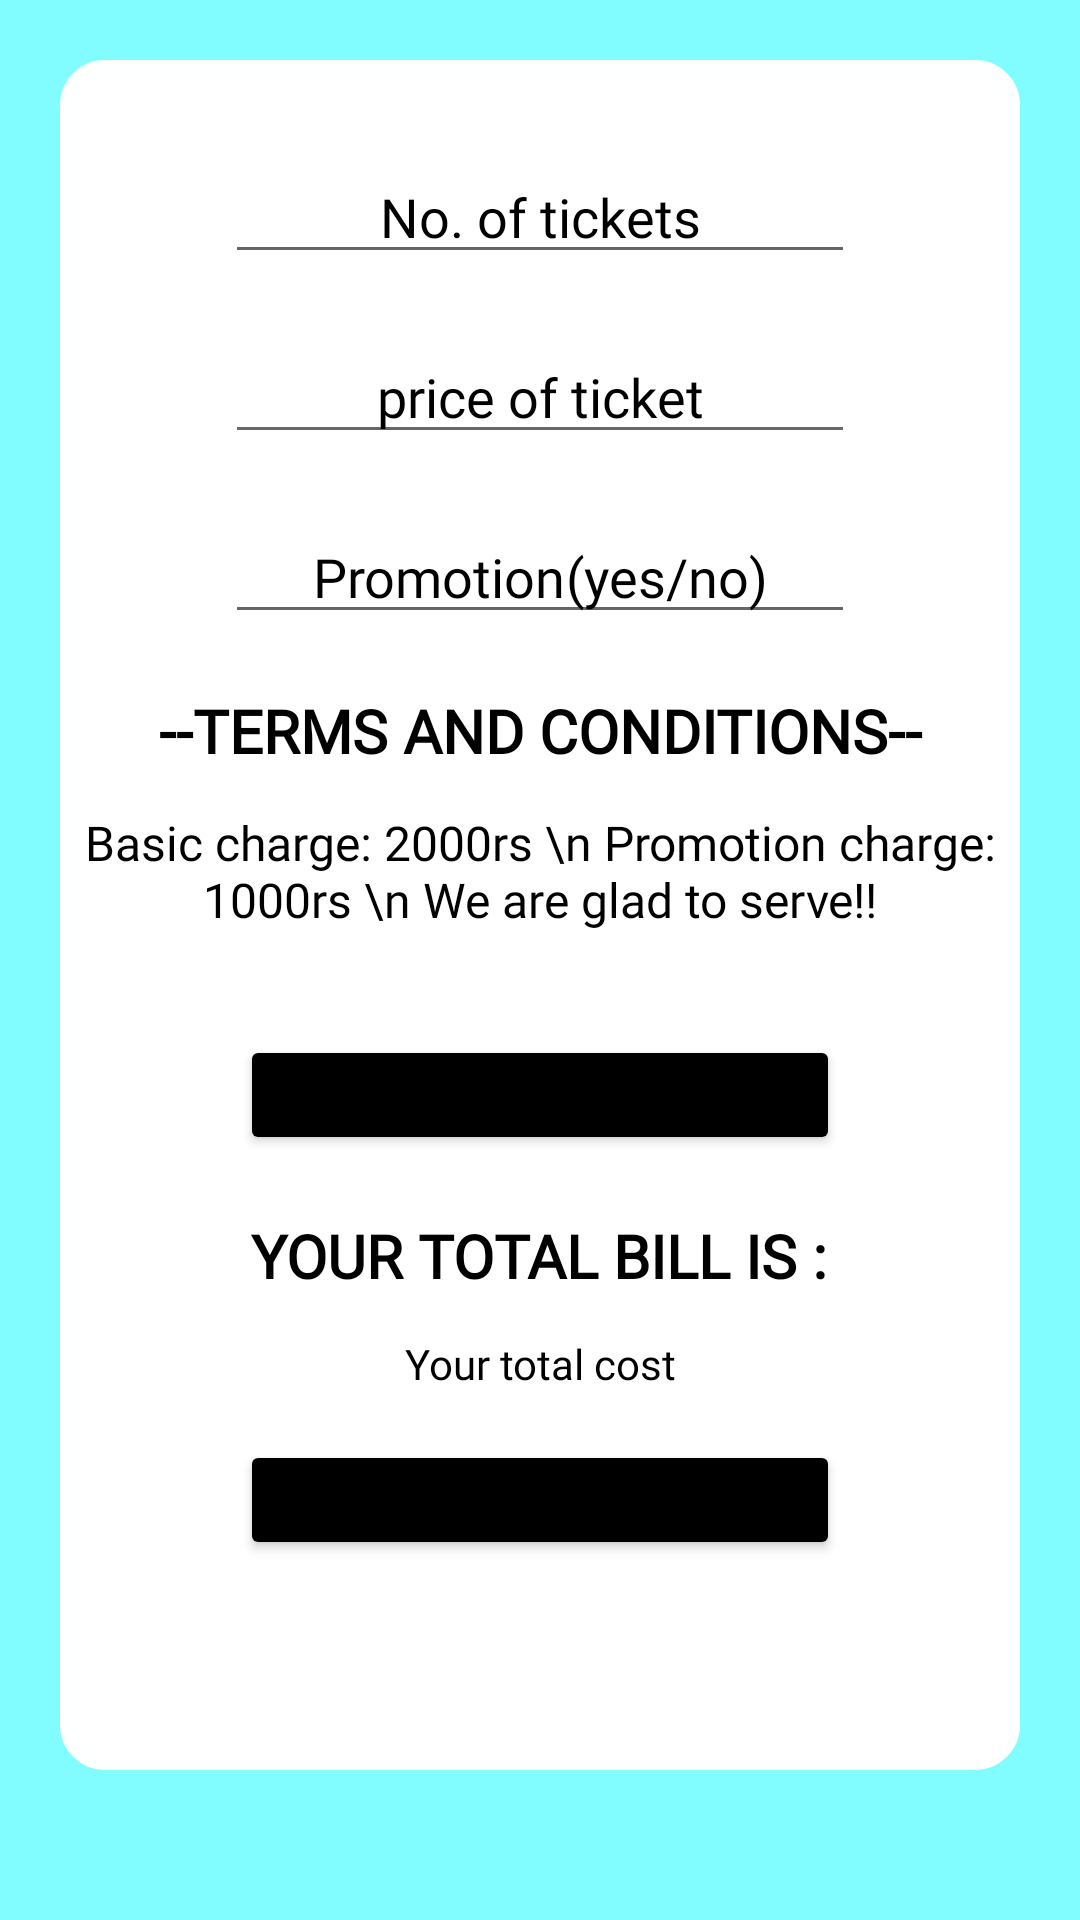

Write the Android layout XML for this screen, with the resource values it uses.
<!-- AndroidManifest.xml: application theme Theme.Codebotsapp -->
<!-- res/layout/activity_create_event_sec.xml -->
<?xml version="1.0" encoding="utf-8"?>
<LinearLayout xmlns:android="http://schemas.android.com/apk/res/android"
    xmlns:app="http://schemas.android.com/apk/res-auto"
    xmlns:tools="http://schemas.android.com/tools"
    android:layout_width="match_parent"
    android:orientation="vertical"
    android:background="@color/blue_light"
    android:layout_height="match_parent"
    tools:context=".Create_event_sec_Activity">

    <FrameLayout
        android:layout_width="match_parent"
        android:layout_height="match_parent"
        android:layout_marginStart="20dp"
        android:layout_marginLeft="20dp"
        android:layout_marginTop="20dp"
        android:layout_marginEnd="20dp"
        android:layout_marginRight="20dp"
        android:layout_marginBottom="50dp"
        android:background="@drawable/border_profile">

        <TextView
            android:id="@+id/textView16"
            android:layout_width="308dp"
            android:layout_height="wrap_content"
            android:layout_gravity="center_horizontal"
            android:layout_marginTop="210dp"
            android:fontFamily="@font/roboto"
            android:gravity="center_horizontal"
            android:text=" --TERMS AND CONDITIONS-- "
            android:textColor="@color/black"
            android:textColorHighlight="@color/black"
            android:textColorHint="@color/black"
            android:textColorLink="@color/black"
            android:textSize="20sp"
            android:textStyle="bold" />

        <EditText
            android:id="@+id/event_ticket"
            android:layout_width="wrap_content"
            android:layout_height="wrap_content"
            android:layout_gravity="center_horizontal"
            android:layout_marginTop="30dp"
            android:ems="10"
            android:fontFamily="@font/roboto"
            android:gravity="center_horizontal"
            android:hint="No. of tickets"
            android:inputType="number"
            android:textColorHighlight="@color/black"
            android:textColorHint="@color/black"
            android:textColorLink="@color/black" />

        <EditText
            android:id="@+id/event_tprice"
            android:layout_width="wrap_content"
            android:layout_height="wrap_content"
            android:layout_below="@id/event_ticket"
            android:layout_gravity="center_horizontal"
            android:layout_marginTop="90dp"
            android:ems="10"
            android:fontFamily="@font/roboto"
            android:gravity="center_horizontal"
            android:hint="price of ticket"
            android:inputType="number"
            android:textColorHighlight="@color/black"
            android:textColorHint="@color/black"
            android:textColorLink="@color/black" />

        <EditText
            android:id="@+id/event_pro"
            android:layout_width="wrap_content"
            android:layout_height="wrap_content"
            android:layout_below="@id/event_tprice"
            android:layout_gravity="center_horizontal"
            android:layout_marginTop="150dp"
            android:ems="10"
            android:fontFamily="@font/roboto"
            android:gravity="center_horizontal"
            android:hint="Promotion(yes/no)"
            android:inputType="textPersonName"
            android:textColorHighlight="@color/black"
            android:textColorHint="@color/black"
            android:textColorLink="@color/black" />


        <Button
            android:id="@+id/event_sub"
            android:layout_width="200dp"
            android:layout_height="40dp"
            android:layout_gravity="center_horizontal"
            android:layout_marginTop="325dp"
            android:gravity="center_horizontal"
            android:text="Submit"
            app:backgroundTint="@color/black1" />

        <TextView
            android:id="@+id/textView17"
            android:layout_width="308dp"
            android:layout_height="wrap_content"
            android:layout_gravity="center_horizontal"
            android:layout_marginTop="250dp"
            android:fontFamily="@font/roboto"
            android:gravity="center_horizontal"
            android:text="Basic charge: 2000rs \n Promotion charge: 1000rs \n We are glad to serve!!"
            android:textColor="@color/black"
            android:textColorHighlight="@color/black"
            android:textColorHint="@color/black"
            android:textColorLink="@color/black"
            android:textSize="16sp" />

        <TextView
            android:id="@+id/tv_pay"
            android:layout_width="wrap_content"
            android:layout_height="wrap_content"
            android:layout_gravity="center_horizontal"
            android:layout_marginTop="385dp"
            android:fontFamily="@font/roboto"
            android:gravity="center_horizontal"
            android:text="YOUR TOTAL BILL IS :"
            android:textColor="@color/black"
            android:textColorHighlight="@color/black"
            android:textColorHint="@color/black"
            android:textColorLink="@color/black"
            android:textSize="20sp"
            android:textStyle="bold" />

        <TextView
            android:id="@+id/total_cost"
            android:layout_width="wrap_content"
            android:layout_height="wrap_content"
            android:layout_gravity="center_horizontal"
            android:layout_marginTop="425dp"
            android:ems="10"
            android:fontFamily="@font/roboto"
            android:gravity="center_horizontal"
            android:hint="Your total cost"
            android:inputType="number"
            android:textColor="@color/black"
            android:textColorHighlight="@color/black"
            android:textColorHint="@color/black"
            android:textColorLink="@color/black" />

        <Button
            android:id="@+id/btn_pay"
            android:layout_width="200dp"
            android:layout_height="40dp"
            android:layout_gravity="center_horizontal"
            android:layout_marginTop="460dp"
            android:gravity="center_horizontal"
            android:text="Pay"
            app:backgroundTint="@color/black1" />
    </FrameLayout>

</LinearLayout>
<!-- resources referenced by this layout -->
<resources>
  <color name="black">#FF000000</color>
  <color name="black1">#FF000000</color>
  <color name="blue_light">#82FDFF</color>
  <!-- drawable border_profile (drawable) -->
  <?xml version="1.0" encoding="utf-8"?>
  <shape xmlns:android="http://schemas.android.com/apk/res/android">
      <stroke
          android:width="10sp"
          android:color="#FCFFFFFF"/>
  
      <corners
          android:radius="10sp"
          />
          <corners
              android:radius="10dp"/>
              <solid
                  android:color="@color/white"/>
  </shape>
  <style name="Theme.Codebotsapp" parent="Theme.MaterialComponents.DayNight.DarkActionBar">
          
          <item name="colorPrimary">@color/purple_500</item>
          <item name="colorPrimaryVariant">@color/purple_700</item>
          <item name="colorOnPrimary">@color/white</item>
          
          <item name="colorSecondary">@color/teal_200</item>
          <item name="colorSecondaryVariant">@color/teal_700</item>
          <item name="colorOnSecondary">@color/black</item>
          
          <item name="android:statusBarColor" tools:targetApi="l">?attr/colorPrimaryVariant</item>
          
      </style>
  <color name="white">#FFFFFFFF</color>
  <color name="purple_500">#212121</color>
  <color name="purple_700">#212121</color>
  <color name="teal_200">#FF03DAC5</color>
  <color name="teal_700">#FF018786</color>
</resources>
